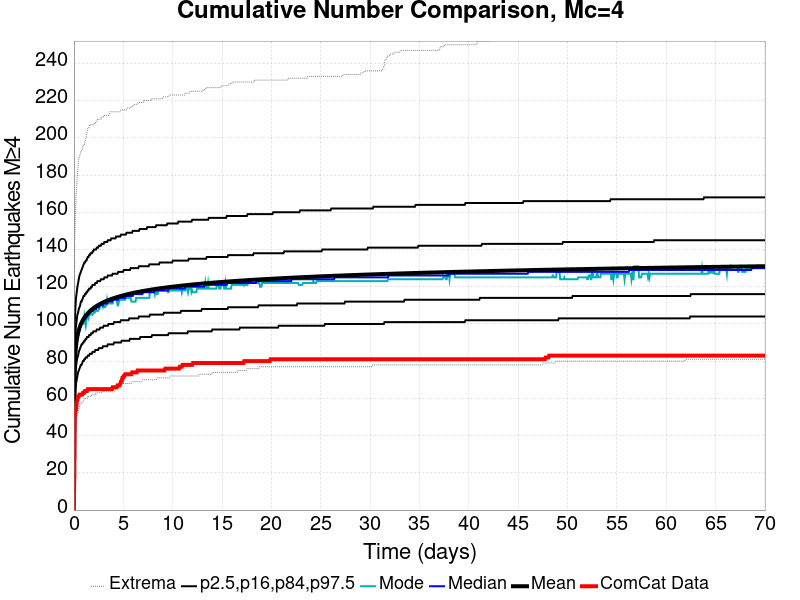

Data behind this chart, as committed beside it:
Time (days), ComCat Data, Simulation Mean, Simulation Median, Simulation Mode, Simulation Minimum, Simulation Maximum, 2.5 %-ile, 16 %-ile, 84 %-ile, 97.5 %-ile
0.0, 0.0, 0.0, 0.0, 0.0, 0.0, 0.0, 0.0, 0.0, 0.0, 0.0
0.07008, 49.0, 76.43, 76.0, 75.0, 38.0, 144.0, 58.0, 66.0, 86.0, 99.0
0.1402, 54.0, 84.15, 83.0, 85.0, 46.0, 159.0, 64.0, 73.0, 94.0, 108.0
0.2103, 54.0, 88.37, 88.0, 86.0, 48.0, 168.0, 68.0, 77.0, 99.0, 114.0
0.2803, 58.0, 91.26, 90.0, 89.0, 50.0, 174.0, 70.0, 80.0, 102.0, 117.0
0.3504, 59.0, 93.44, 93.0, 92.0, 52.0, 180.0, 72.0, 82.0, 105.0, 120.0
0.4205, 61.0, 95.18, 94.0, 93.0, 52.0, 185.0, 74.0, 83.0, 106.0, 122.0
0.4906, 61.0, 96.62, 96.0, 95.0, 54.0, 189.0, 75.0, 85.0, 108.0, 124.0
0.5607, 62.0, 97.83, 97.0, 96.0, 56.0, 190.0, 76.0, 86.0, 109.0, 126.0
0.6308, 62.0, 98.9, 98.0, 99.0, 57.0, 191.0, 77.0, 87.0, 110.0, 127.0
0.7008, 62.0, 99.85, 99.0, 99.0, 57.0, 193.0, 78.0, 88.0, 112.0, 128.0
0.7709, 62.0, 100.7, 100.0, 101.0, 58.0, 193.0, 78.0, 89.0, 112.0, 129.0
0.841, 62.0, 101.4, 101.0, 100.0, 58.0, 194.0, 79.0, 89.0, 113.0, 130.0
0.9111, 63.0, 102.1, 101.0, 100.0, 58.0, 196.0, 80.0, 90.0, 114.0, 131.0
0.9812, 63.0, 102.8, 102.0, 101.0, 59.0, 196.0, 80.0, 90.0, 115.0, 132.0
1.051, 63.0, 103.4, 102.0, 104.0, 60.0, 196.0, 81.0, 91.0, 115.0, 133.0
1.121, 64.0, 103.9, 103.0, 101.0, 60.0, 198.0, 81.0, 91.0, 116.0, 133.0
1.191, 64.0, 104.4, 103.0, 99.0, 60.0, 199.0, 82.0, 92.0, 116.0, 134.0
1.262, 64.0, 104.9, 104.0, 102.0, 60.0, 202.0, 82.0, 92.0, 117.0, 134.0
1.332, 64.0, 105.3, 104.0, 104.0, 60.0, 203.0, 82.0, 93.0, 117.0, 135.0
1.402, 65.0, 105.8, 105.0, 104.0, 61.0, 205.0, 83.0, 93.0, 118.0, 136.0
1.472, 65.0, 106.2, 105.0, 103.0, 61.0, 205.0, 83.0, 93.0, 118.0, 136.0
1.542, 65.0, 106.5, 106.0, 105.0, 61.0, 206.0, 83.0, 94.0, 119.0, 137.0
1.612, 65.0, 106.9, 106.0, 105.0, 61.0, 207.0, 84.0, 94.0, 119.0, 137.0
1.682, 65.0, 107.2, 106.0, 105.0, 61.0, 207.0, 84.0, 94.0, 119.0, 138.0
1.752, 65.0, 107.5, 107.0, 105.0, 61.0, 207.0, 84.0, 95.0, 120.0, 138.0
1.822, 65.0, 107.9, 107.0, 105.0, 62.0, 207.0, 84.0, 95.0, 120.0, 138.0
1.892, 65.0, 108.2, 107.0, 105.0, 62.0, 207.0, 85.0, 95.0, 121.0, 139.0
1.962, 65.0, 108.4, 107.0, 106.0, 62.0, 207.0, 85.0, 96.0, 121.0, 139.0
2.032, 65.0, 108.7, 108.0, 106.0, 62.0, 207.0, 85.0, 96.0, 121.0, 140.0
2.103, 65.0, 109, 108.0, 106.0, 62.0, 208.0, 85.0, 96.0, 121.0, 140.0
2.173, 65.0, 109.2, 108.0, 107.0, 62.0, 208.0, 86.0, 96.0, 122.0, 140.0
2.243, 65.0, 109.5, 108.0, 107.0, 63.0, 209.0, 86.0, 96.0, 122.0, 140.0
2.313, 65.0, 109.7, 109.0, 107.0, 63.0, 209.0, 86.0, 97.0, 122.0, 141.0
2.383, 65.0, 110, 109.0, 107.0, 63.0, 210.0, 86.0, 97.0, 123.0, 141.0
2.453, 65.0, 110.2, 109.0, 107.0, 63.0, 210.0, 86.0, 97.0, 123.0, 141.0
2.523, 65.0, 110.4, 109.0, 108.0, 63.0, 210.0, 87.0, 97.0, 123.0, 142.0
2.593, 65.0, 110.6, 110.0, 108.0, 63.0, 210.0, 87.0, 97.0, 123.0, 142.0
2.663, 65.0, 110.8, 110.0, 110.0, 63.0, 210.0, 87.0, 98.0, 123.0, 142.0
2.733, 65.0, 111, 110.0, 110.0, 63.0, 210.0, 87.0, 98.0, 124.0, 142.0
2.803, 65.0, 111.2, 110.0, 110.0, 63.0, 211.0, 87.0, 98.0, 124.0, 143.0
2.873, 65.0, 111.4, 110.0, 110.0, 63.0, 211.0, 87.0, 98.0, 124.0, 143.0
2.944, 65.0, 111.6, 110.0, 109.0, 64.0, 211.0, 88.0, 98.0, 124.0, 143.0
3.014, 65.0, 111.7, 111.0, 110.0, 64.0, 212.0, 88.0, 99.0, 124.0, 143.0
3.084, 65.0, 111.9, 111.0, 109.0, 64.0, 212.0, 88.0, 99.0, 125.0, 144.0
3.154, 65.0, 112.1, 111.0, 109.0, 64.0, 212.0, 88.0, 99.0, 125.0, 144.0
3.224, 65.0, 112.2, 111.0, 110.0, 64.0, 212.0, 88.0, 99.0, 125.0, 144.0
3.294, 65.0, 112.4, 111.0, 110.0, 64.0, 212.0, 88.0, 99.0, 125.0, 144.0
3.364, 65.0, 112.5, 111.0, 113.0, 64.0, 212.0, 88.0, 99.0, 125.0, 144.0
3.434, 65.0, 112.7, 112.0, 111.0, 64.0, 212.0, 89.0, 99.0, 126.0, 145.0
3.504, 65.0, 112.8, 112.0, 111.0, 64.0, 212.0, 89.0, 100.0, 126.0, 145.0
3.574, 65.0, 113, 112.0, 111.0, 64.0, 213.0, 89.0, 100.0, 126.0, 145.0
3.644, 65.0, 113.1, 112.0, 111.0, 64.0, 214.0, 89.0, 100.0, 126.0, 145.0
3.714, 65.0, 113.3, 112.0, 111.0, 64.0, 214.0, 89.0, 100.0, 126.0, 145.0
3.785, 65.0, 113.4, 112.0, 111.0, 64.0, 214.0, 89.0, 100.0, 126.0, 146.0
3.855, 65.0, 113.5, 112.0, 111.0, 64.0, 214.0, 89.0, 100.0, 126.0, 146.0
3.925, 66.0, 113.7, 113.0, 111.0, 64.0, 214.0, 89.0, 100.0, 127.0, 146.0
3.995, 66.0, 113.8, 113.0, 113.0, 64.0, 214.0, 89.0, 100.0, 127.0, 146.0
4.065, 66.0, 113.9, 113.0, 113.0, 64.0, 214.0, 90.0, 101.0, 127.0, 146.0
4.135, 66.0, 114, 113.0, 113.0, 64.0, 214.0, 90.0, 101.0, 127.0, 146.0
... 940 more rows
